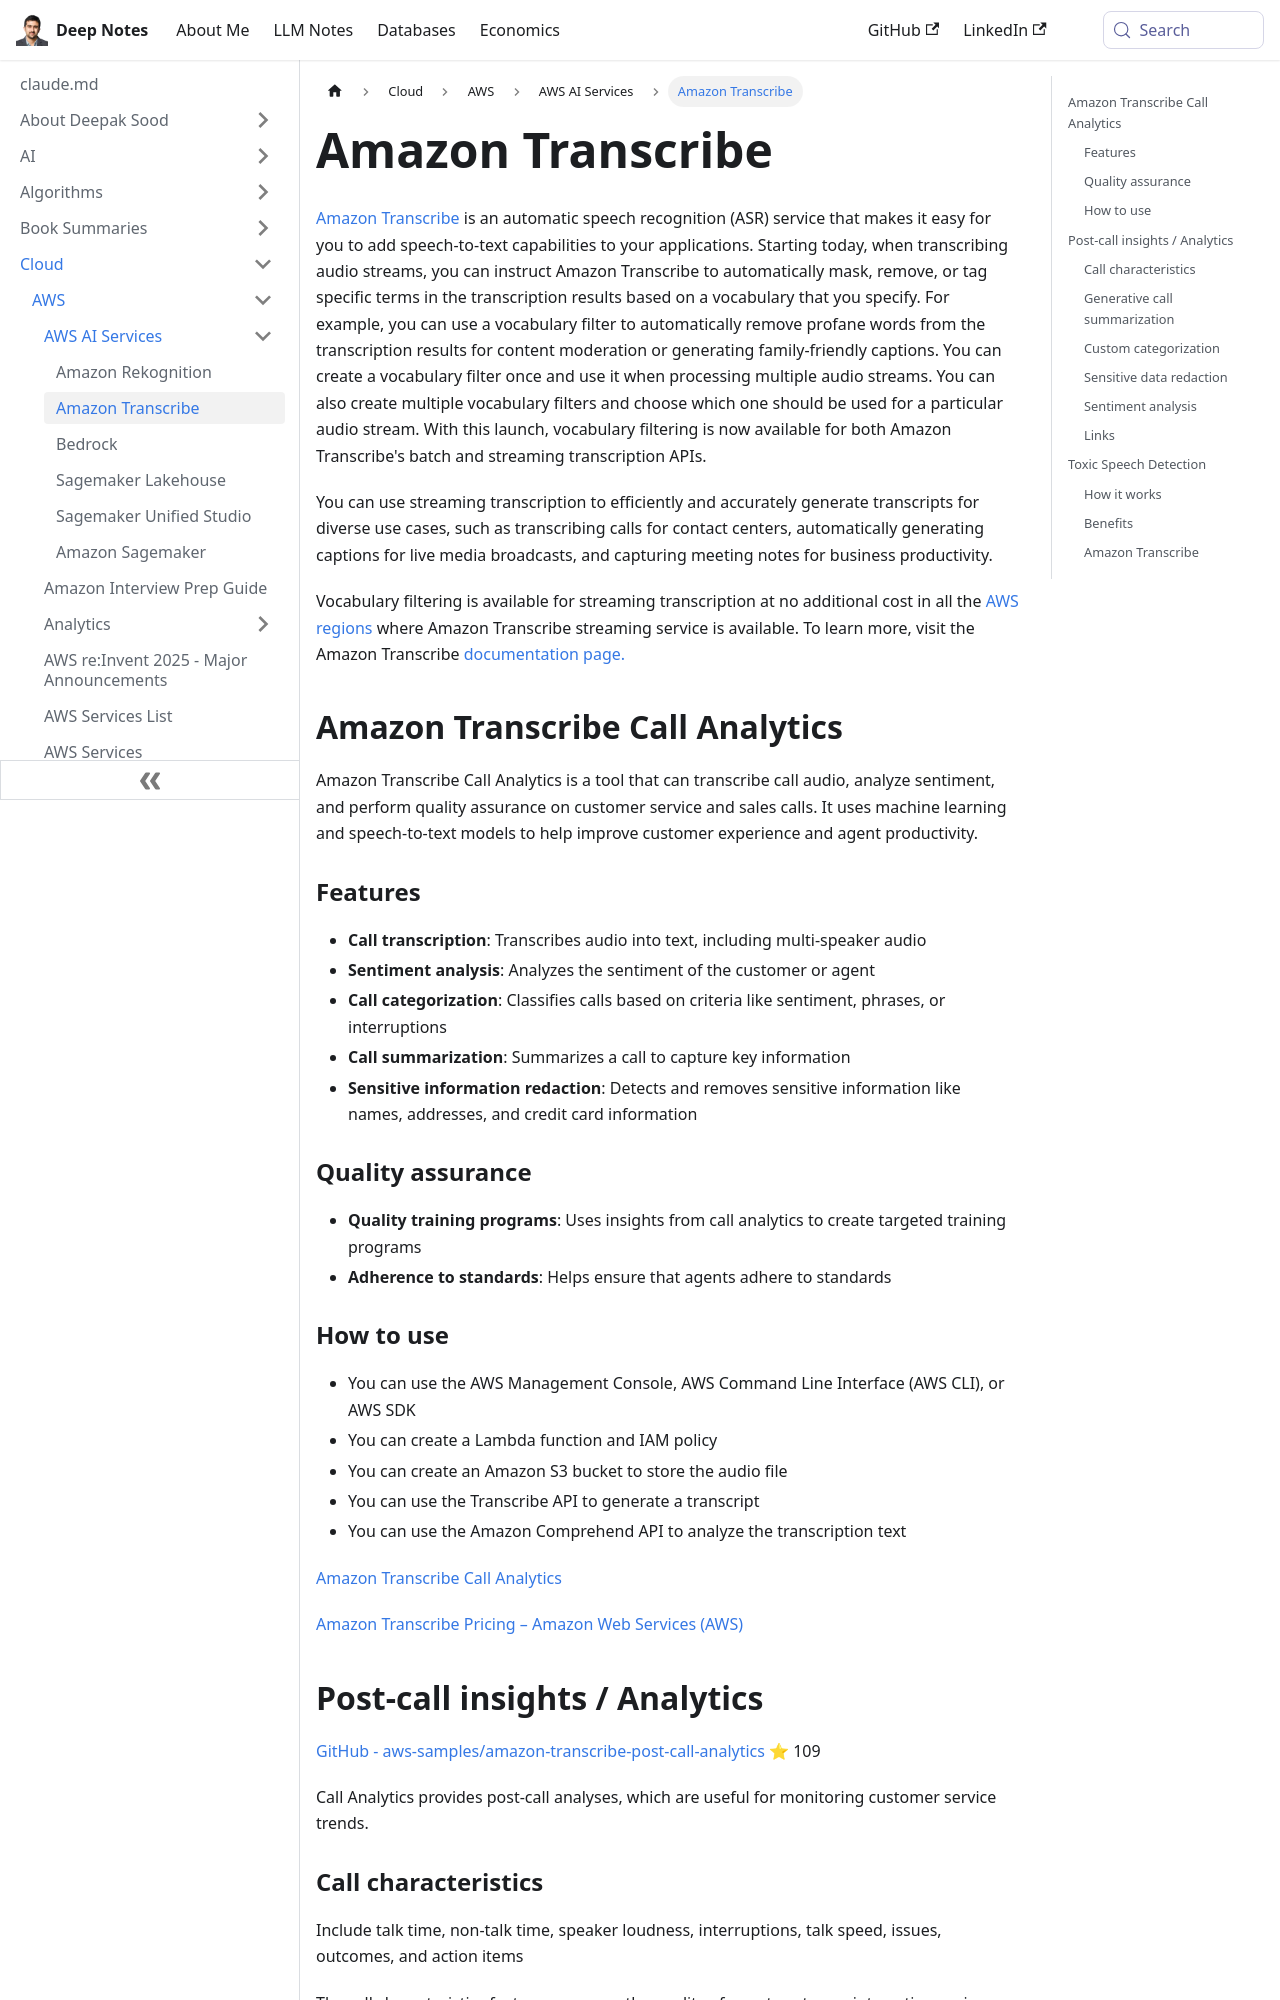

repository: deepaksood619/deepaksood619.github.io · page: cloud/aws/ai/amazon-transcribe/index.html · generator: docusaurus

---
slug: /cloud/aws/ai/amazon-transcribe
title: Amazon Transcribe
description: Discover Amazon Transcribe, an ASR service that effortlessly adds speech-to-text capabilities, featuring customizable vocabulary filters for precise transcriptions.
created: 2025-01-26
updated: 2026-03-27
---
[Amazon Transcribe](https://aws.amazon.com/transcribe/) is an automatic speech recognition (ASR) service that makes it easy for you to add speech-to-text capabilities to your applications. Starting today, when transcribing audio streams, you can instruct Amazon Transcribe to automatically mask, remove, or tag specific terms in the transcription results based on a vocabulary that you specify. For example, you can use a vocabulary filter to automatically remove profane words from the transcription results for content moderation or generating family-friendly captions. You can create a vocabulary filter once and use it when processing multiple audio streams. You can also create multiple vocabulary filters and choose which one should be used for a particular audio stream. With this launch, vocabulary filtering is now available for both Amazon Transcribe's batch and streaming transcription APIs.

You can use streaming transcription to efficiently and accurately generate transcripts for diverse use cases, such as transcribing calls for contact centers, automatically generating captions for live media broadcasts, and capturing meeting notes for business productivity.

Vocabulary filtering is available for streaming transcription at no additional cost in all the [AWS regions](https://aws.amazon.com/about-aws/global-infrastructure/regional-product-services/) where Amazon Transcribe streaming service is available. To learn more, visit the Amazon Transcribe [documentation page.](https://docs.aws.amazon.com/transcribe/latest/dg/filter-unwanted-words.html)

## Amazon Transcribe Call Analytics

Amazon Transcribe Call Analytics is a tool that can transcribe call audio, analyze sentiment, and perform quality assurance on customer service and sales calls. It uses machine learning and speech-to-text models to help improve customer experience and agent productivity.

### Features

- **Call transcription**: Transcribes audio into text, including multi-speaker audio
- **Sentiment analysis**: Analyzes the sentiment of the customer or agent
- **Call categorization**: Classifies calls based on criteria like sentiment, phrases, or interruptions
- **Call summarization**: Summarizes a call to capture key information
- **Sensitive information redaction**: Detects and removes sensitive information like names, addresses, and credit card information

### Quality assurance

- **Quality training programs**: Uses insights from call analytics to create targeted training programs
- **Adherence to standards**: Helps ensure that agents adhere to standards

### How to use

- You can use the AWS Management Console, AWS Command Line Interface (AWS CLI), or AWS SDK
- You can create a Lambda function and IAM policy
- You can create an Amazon S3 bucket to store the audio file
- You can use the Transcribe API to generate a transcript
- You can use the Amazon Comprehend API to analyze the transcription text

[Amazon Transcribe Call Analytics](https://aws.amazon.com/transcribe/call-analytics/)

[Amazon Transcribe Pricing – Amazon Web Services (AWS)](https://aws.amazon.com/transcribe/pricing/)

## Post-call insights / Analytics

[GitHub - aws-samples/amazon-transcribe-post-call-analytics](https://github.com/aws-samples/amazon-transcribe-post-call-analytics) ⭐ 109

Call Analytics provides post-call analyses, which are useful for monitoring customer service trends.
